The GitHub repository April-tiao/canteen_agent contains a labelled image folder "canteen_agent" with 3 categories: chart, food, fruit. Examples follow, each with its label.

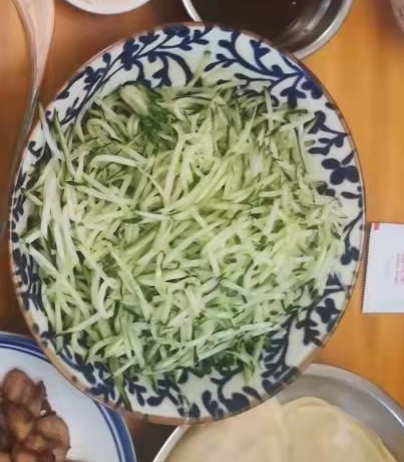
Label: food

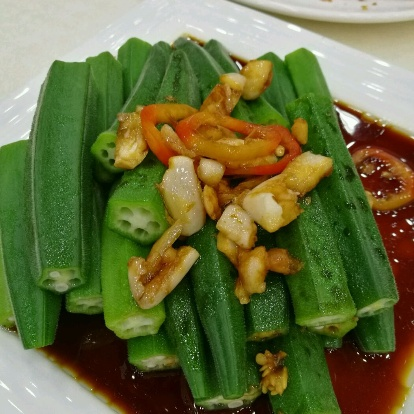
Label: food

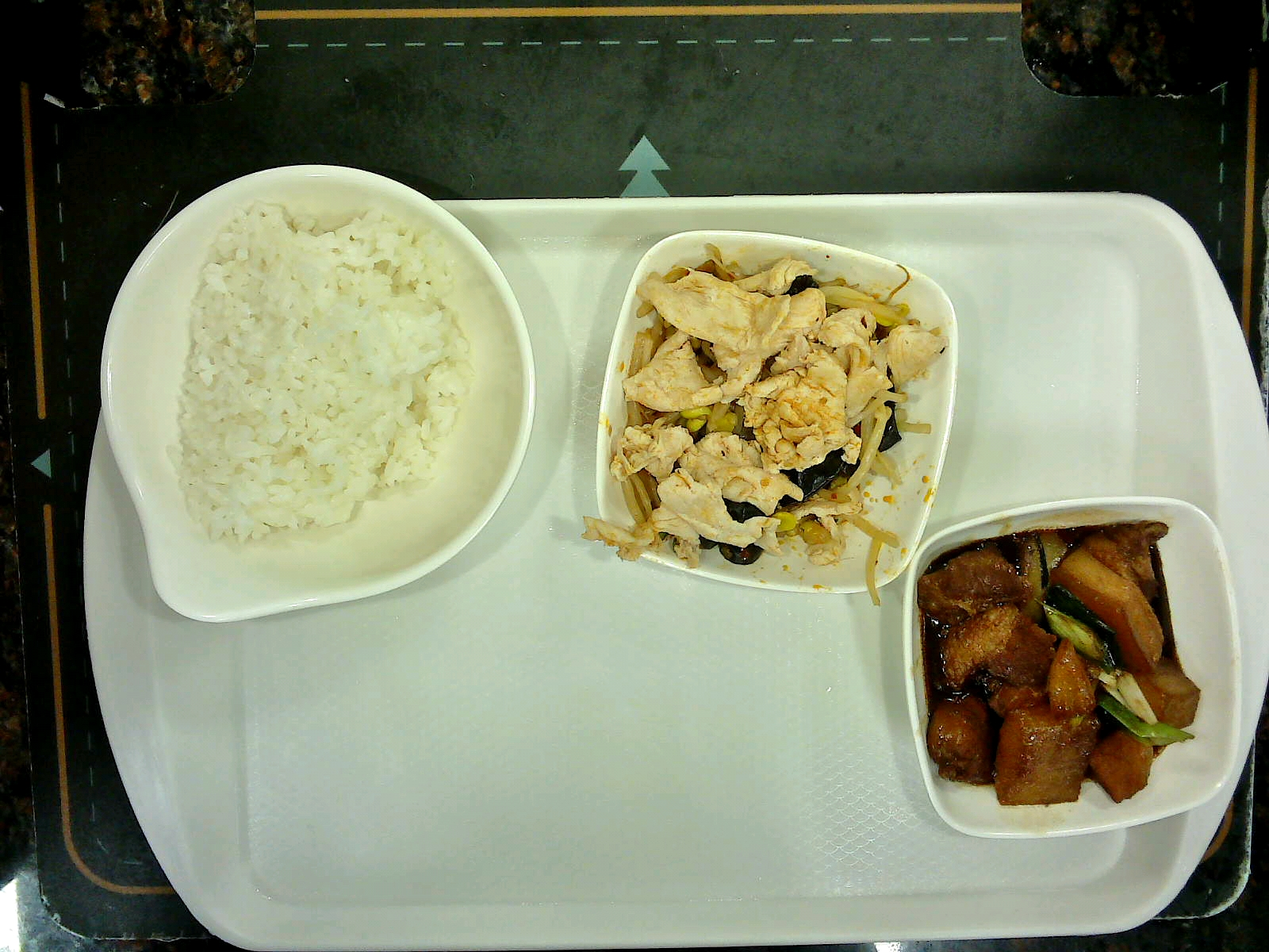
Label: food

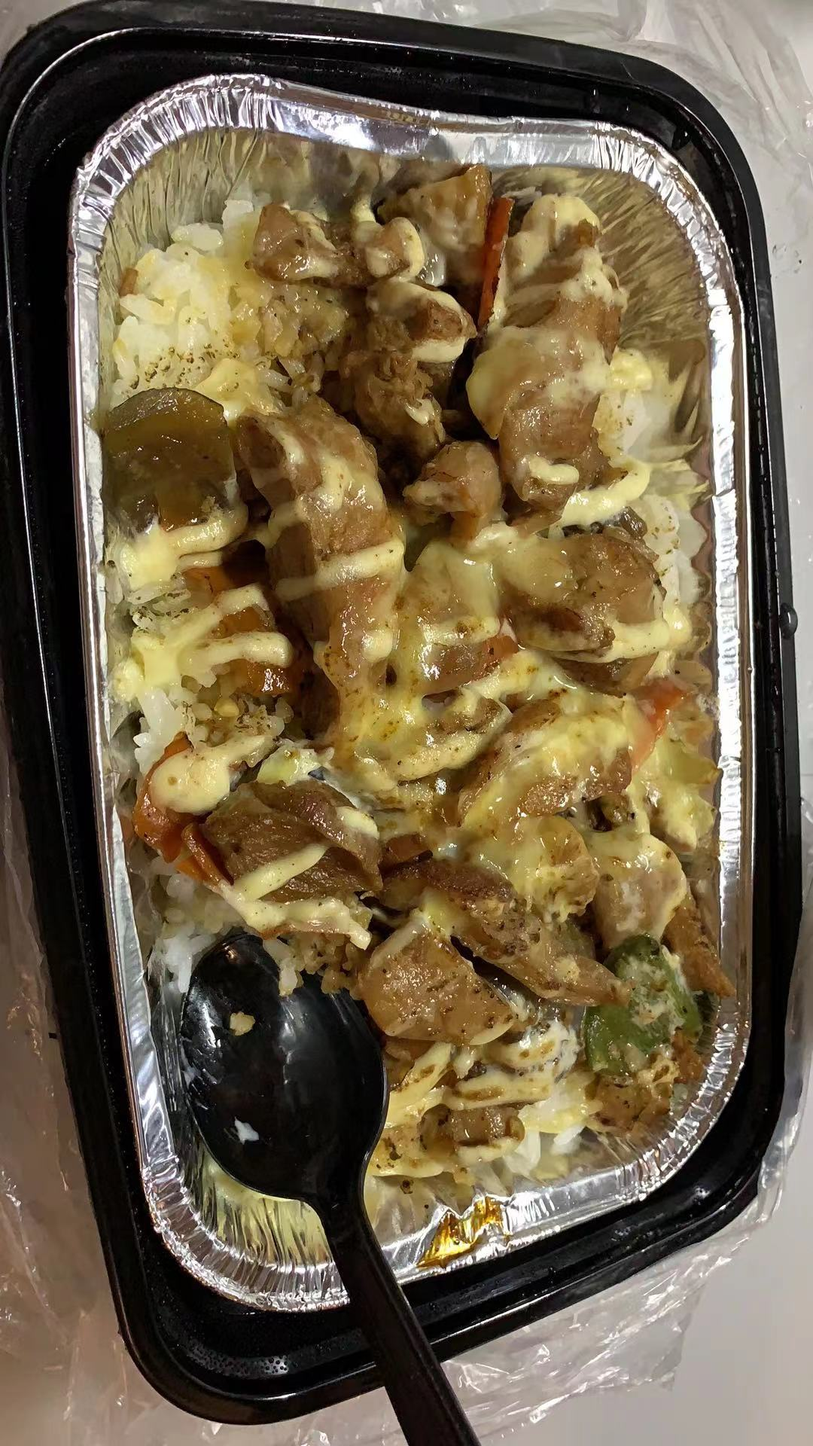
Label: food

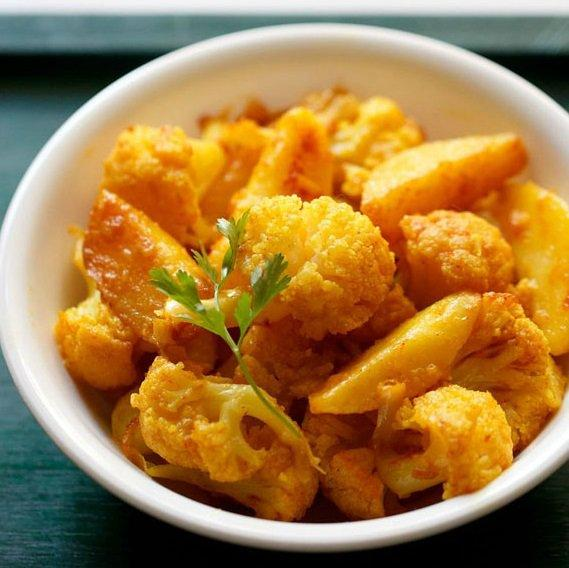
Label: food

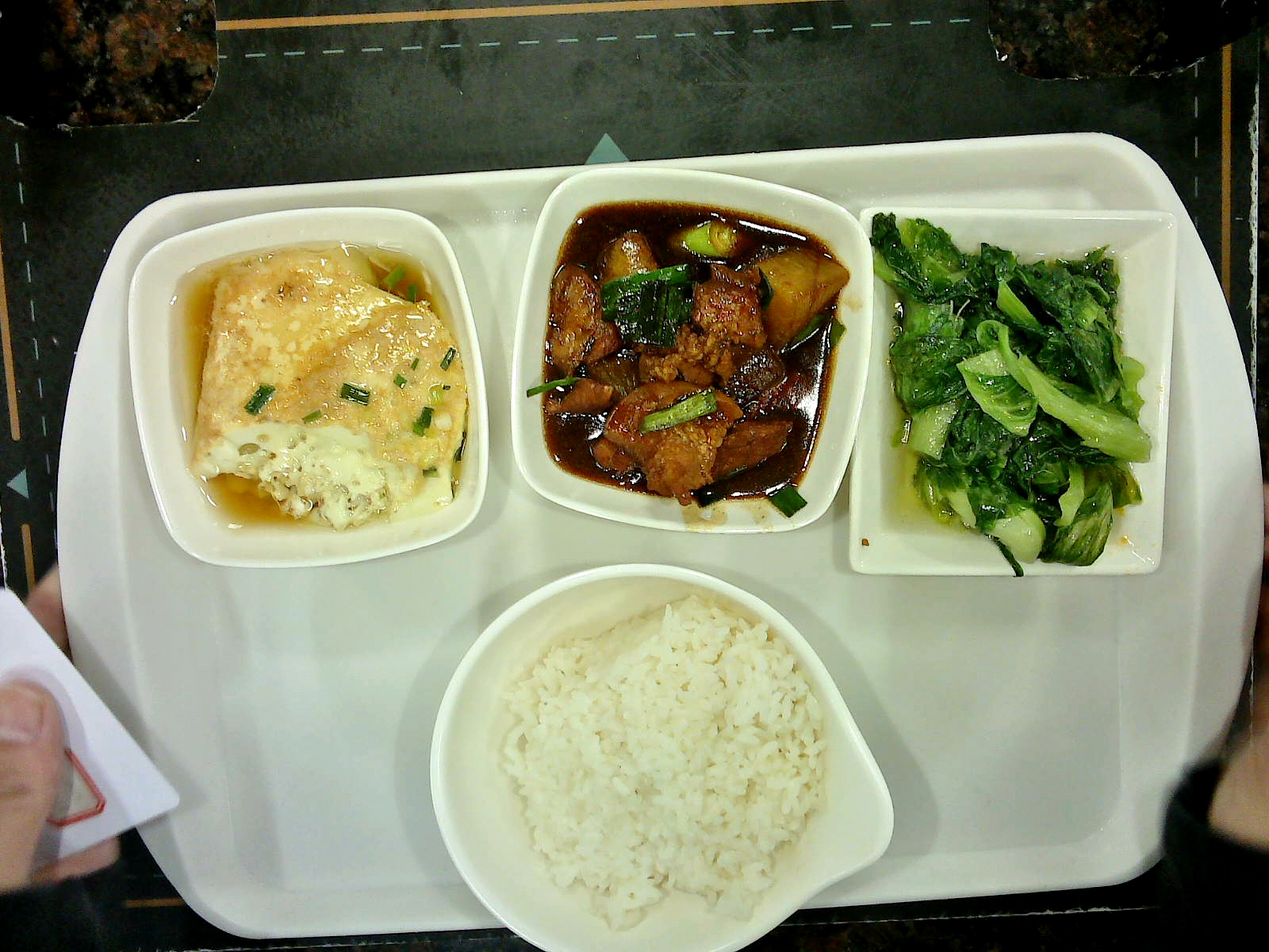
Label: food
